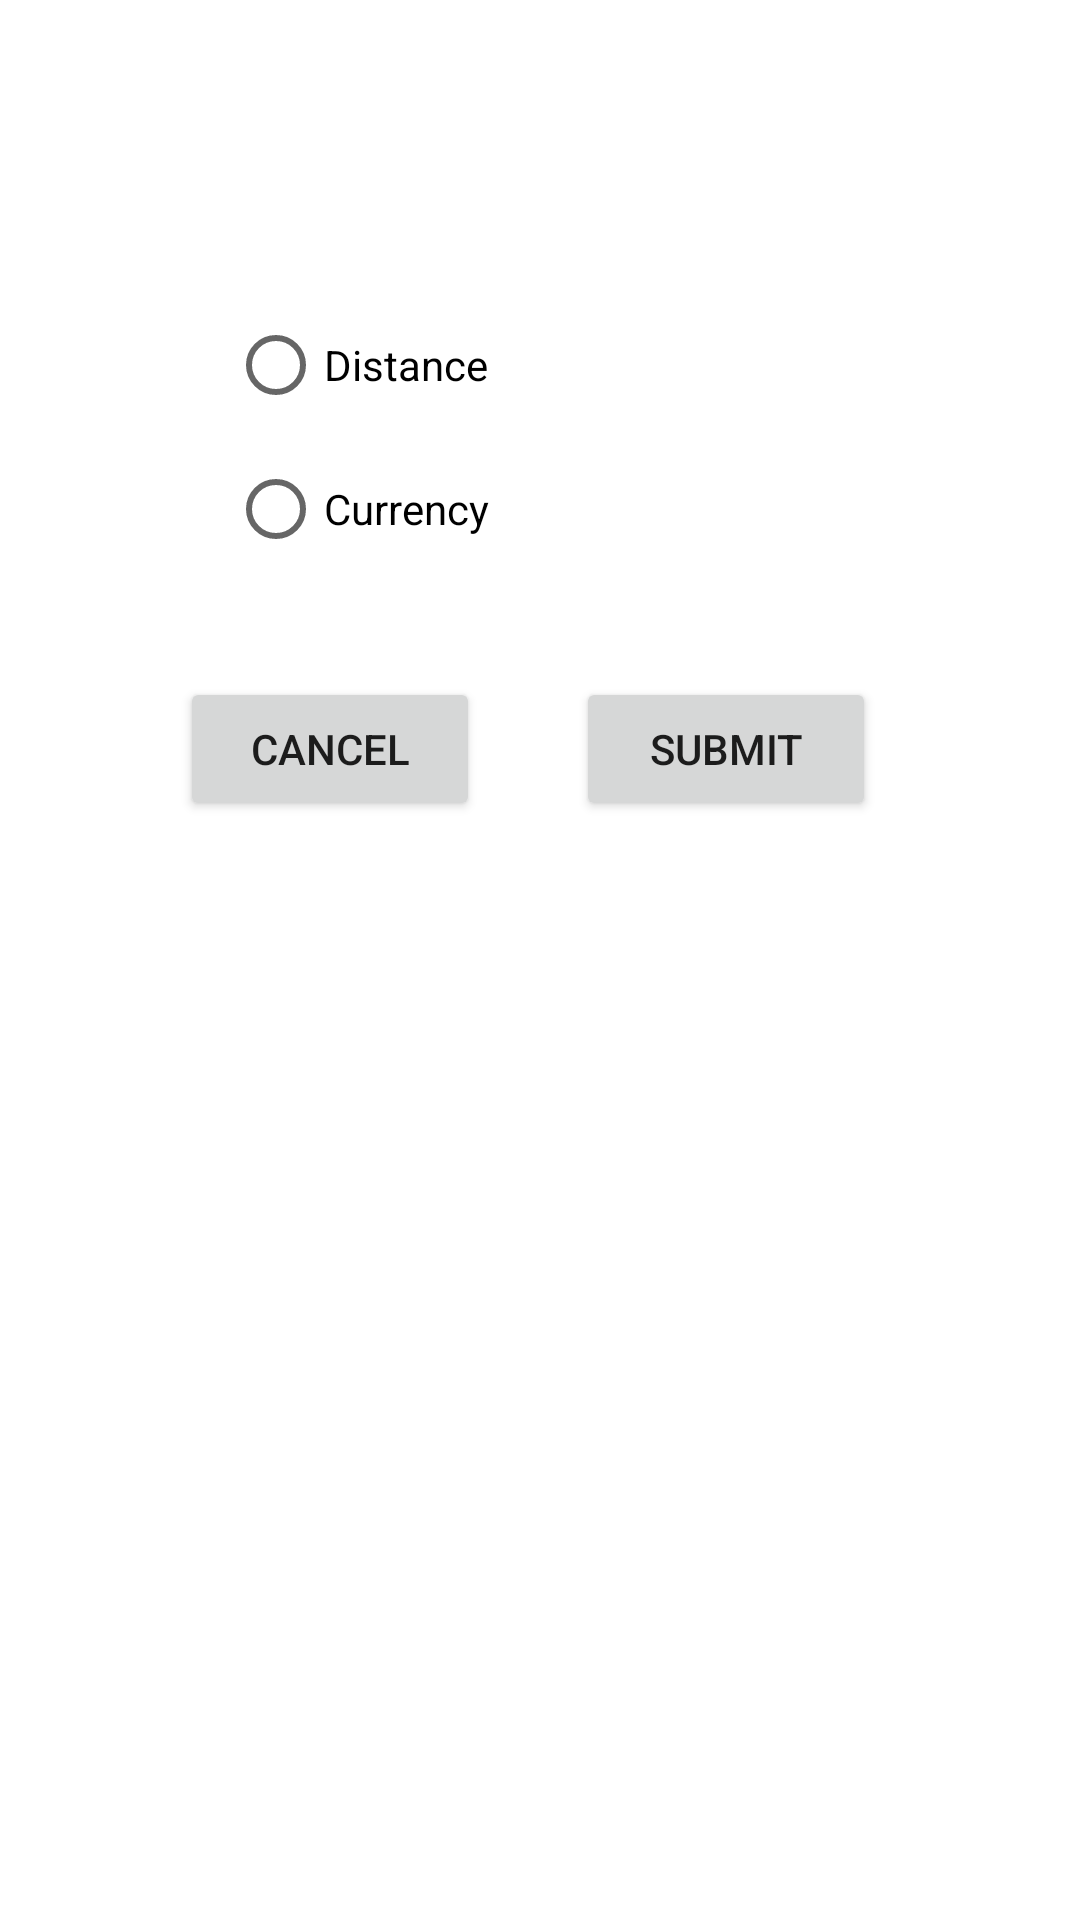

Layout XML and referenced resources for this Android screen:
<!-- AndroidManifest.xml: application theme Theme.PSUTCountriesApp -->
<!-- res/layout/dialog_fragment.xml -->
<?xml version="1.0" encoding="utf-8"?>
<LinearLayout xmlns:android="http://schemas.android.com/apk/res/android"
    android:layout_width="match_parent"
    android:layout_height="0dp"
    android:layout_weight="0.75"
    android:orientation="vertical"
    android:padding="60dp">

    <TextView
        android:id="@+id/info_textview"
        android:layout_width="match_parent"
        android:layout_height="wrap_content"
        android:textAppearance="?attr/textAppearanceListItem" />

    <RadioGroup
        android:id="@+id/radioGroup"
        android:layout_width="match_parent"
        android:layout_height="wrap_content"
        android:orientation="vertical"
        android:padding="16dp">

        <RadioButton
            android:id="@+id/distanceRadioButton"
            android:layout_width="wrap_content"
            android:layout_height="wrap_content"
            android:text="Distance" />

        <RadioButton
            android:id="@+id/currencyRadioButton"
            android:layout_width="wrap_content"
            android:layout_height="wrap_content"
            android:text="Currency" />

    </RadioGroup>

    <LinearLayout
        android:layout_width="match_parent"
        android:layout_height="wrap_content"
        android:orientation="horizontal"
        android:paddingTop="16dp"
        android:paddingBottom="16dp"
        >

        <Button
            android:id="@+id/cancel_button"
            android:layout_width="0dp"
            android:layout_height="wrap_content"
            android:layout_weight="1"
            android:text="Cancel"
            android:padding="12dp"
            android:layout_marginEnd="16dp" />

        <Button
            android:id="@+id/submit_button"
            android:layout_width="0dp"
            android:layout_height="wrap_content"
            android:layout_weight="1"
            android:text="Submit"
            android:padding="12dp"
            android:layout_marginStart="16dp"
            android:layout_marginEnd="8dp" />



    </LinearLayout>

</LinearLayout>
<!-- resources referenced by this layout -->
<resources>
  <style name="Theme.PSUTCountriesApp" parent="Theme.MaterialComponents.DayNight.DarkActionBar">
          
          <item name="colorPrimary">#246F8F</item>
          <item name="colorPrimaryVariant">#246F8F</item>
          <item name="colorOnPrimary">@color/white</item>
          
          <item name="colorSecondary">@color/teal_200</item>
          <item name="colorSecondaryVariant">@color/teal_700</item>
          <item name="colorOnSecondary">@color/black</item>
          
          <item name="android:statusBarColor">?attr/colorPrimaryVariant</item>
          
      </style>
  <!-- not gathered from this repository: default colours our renderer supplied (Android Studio template values) -->
  <color name="teal_200">#FF03DAC5</color>
  <color name="teal_700">#FF018786</color>
  <color name="black">#FF000000</color>
  <color name="white">#FFFFFFFF</color>
</resources>
